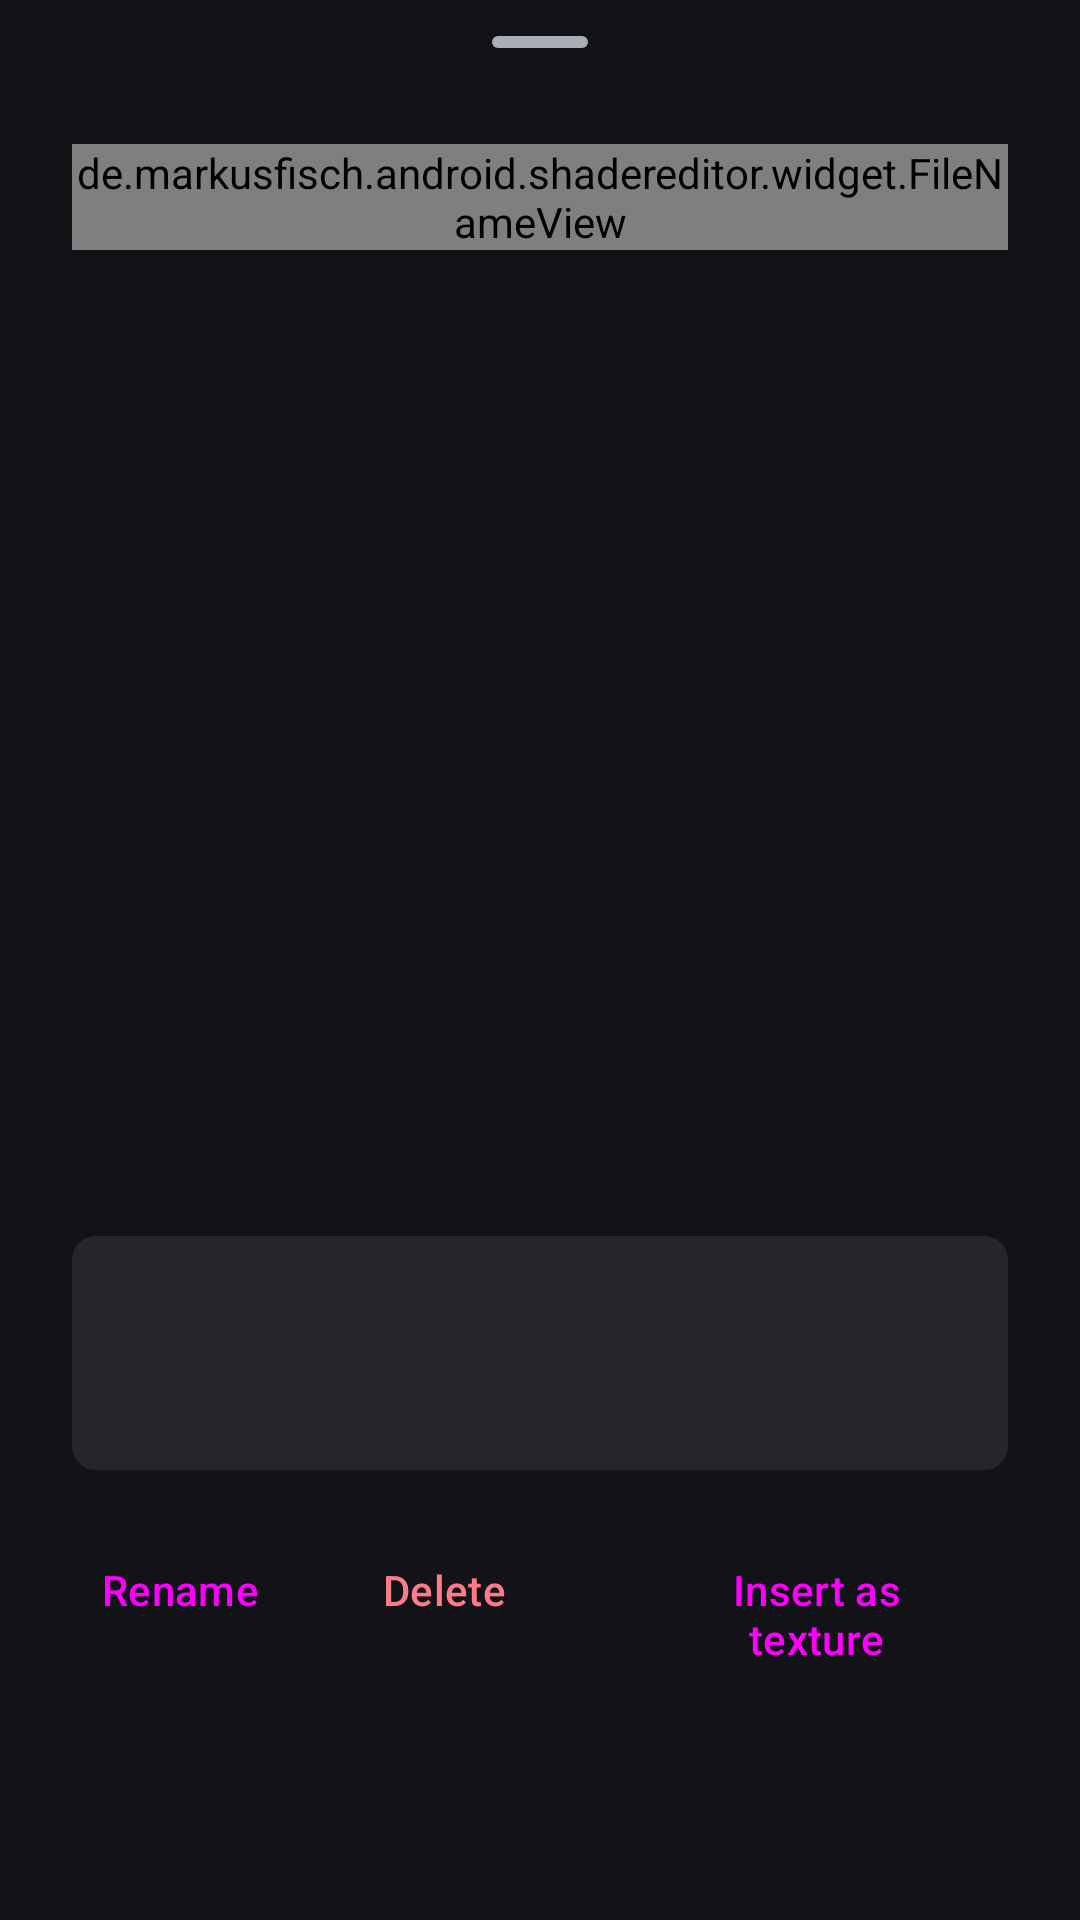

This screen was rendered from an Android layout file. Write that file and the resources it references.
<!-- AndroidManifest.xml: application theme Theme.ShaderEditor -->
<!-- res/layout/sheet_image.xml -->
<?xml version="1.0" encoding="utf-8"?>
<androidx.core.widget.NestedScrollView
	xmlns:android="http://schemas.android.com/apk/res/android"
	android:layout_width="match_parent"
	android:layout_height="wrap_content">

	<LinearLayout
		android:layout_width="match_parent"
		android:layout_height="wrap_content"
		android:orientation="vertical"
		android:paddingBottom="@dimen/se_margin_screen">

		<com.google.android.material.bottomsheet.BottomSheetDragHandleView
			android:layout_width="match_parent"
			android:layout_height="wrap_content" />

		<de.markusfisch.android.shadereditor.widget.FileNameView
			android:id="@+id/image_name"
			android:layout_width="match_parent"
			android:layout_height="wrap_content"
			android:layout_marginHorizontal="@dimen/se_margin_sheet"
			android:ellipsize="end"
			android:maxLines="1"
			android:textAppearance="?attr/textAppearanceTitleLarge" />

		<TextView
			android:id="@+id/image_where"
			android:layout_width="match_parent"
			android:layout_height="wrap_content"
			android:layout_marginHorizontal="@dimen/se_margin_sheet"
			android:layout_marginTop="4dp"
			android:textAppearance="?attr/textAppearanceBodyMedium"
			android:textColor="?attr/colorOnSurfaceVariant" />

		<ImageView
			android:id="@+id/image_picture"
			android:layout_width="match_parent"
			android:layout_height="240dp"
			android:layout_marginHorizontal="@dimen/se_margin_sheet"
			android:layout_marginTop="@dimen/se_margin_screen"
			android:importantForAccessibility="no"
			android:scaleType="fitCenter" />

		<TextView
			android:id="@+id/image_info"
			android:layout_width="match_parent"
			android:layout_height="wrap_content"
			android:layout_marginHorizontal="@dimen/se_margin_sheet"
			android:layout_marginTop="12dp"
			android:textAppearance="?attr/textAppearanceBodyLarge" />

		<LinearLayout
			android:id="@+id/image_insert_box"
			android:layout_width="match_parent"
			android:layout_height="wrap_content"
			android:layout_marginHorizontal="@dimen/se_margin_sheet"
			android:layout_marginTop="@dimen/se_margin_screen"
			android:background="@drawable/image_sheet_box"
			android:orientation="vertical"
			android:padding="@dimen/se_margin_screen">

			<TextView
				android:id="@+id/image_insert_says"
				android:layout_width="match_parent"
				android:layout_height="wrap_content"
				android:textAppearance="?attr/textAppearanceBodyMedium"
				android:textColor="?attr/colorOnSurfaceVariant" />

			<TextView
				android:id="@+id/image_insert_lines"
				android:layout_width="match_parent"
				android:layout_height="wrap_content"
				android:layout_marginTop="8dp"
				android:fontFamily="@font/jetbrains_mono"
				android:textAppearance="?attr/textAppearanceBodyMedium"
				android:textIsSelectable="true" />
		</LinearLayout>

		<TextView
			android:id="@+id/image_no_changes"
			android:layout_width="match_parent"
			android:layout_height="wrap_content"
			android:layout_marginHorizontal="@dimen/se_margin_sheet"
			android:layout_marginTop="@dimen/se_margin_screen"
			android:textAppearance="?attr/textAppearanceBodyMedium"
			android:textColor="?attr/colorOnSurfaceVariant"
			android:visibility="gone" />

		<LinearLayout
			android:layout_width="match_parent"
			android:layout_height="wrap_content"
			android:layout_marginTop="@dimen/se_margin_screen"
			android:gravity="end"
			android:orientation="horizontal"
			android:paddingHorizontal="16dp">

			<Button
				android:id="@+id/image_rename"
				style="?attr/borderlessButtonStyle"
				android:layout_width="wrap_content"
				android:layout_height="wrap_content"
				android:text="@string/nav_rename" />

			<Button
				android:id="@+id/image_delete"
				style="?attr/borderlessButtonStyle"
				android:layout_width="wrap_content"
				android:layout_height="wrap_content"
				android:text="@string/nav_delete"
				android:textColor="?attr/colorError" />

			<Button
				android:id="@+id/image_insert"
				android:layout_width="wrap_content"
				android:layout_height="wrap_content"
				android:layout_marginStart="8dp"
				android:text="@string/nav_insert_texture" />
		</LinearLayout>
	</LinearLayout>
</androidx.core.widget.NestedScrollView>
<!-- resources referenced by this layout -->
<resources>
  <dimen name="se_margin_screen">16dp</dimen>
  <dimen name="se_margin_sheet">24dp</dimen>
  <!-- drawable image_sheet_box (drawable) -->
  <?xml version="1.0" encoding="utf-8"?>
  <shape xmlns:android="http://schemas.android.com/apk/res/android"
  	android:shape="rectangle">
  	<corners android:radius="@dimen/se_corner" />
  	<solid android:color="?attr/colorSurfaceContainerHighest" />
  </shape>
  <string name="nav_delete">Delete</string>
  <string name="nav_insert_texture">Insert as texture</string>
  <string name="nav_rename">Rename</string>
  <dimen name="se_corner">8dp</dimen>
  <style name="PreferenceTheme" parent="PreferenceThemeOverlay">
  		<item name="switchPreferenceCompatStyle">@style/SwitchPreferenceTheme</item>
  	</style>
  <style name="ButtonTheme" parent="Widget.Material3.Button">
  		<item name="iconTint">@color/menu_item_selector</item>
  		<item name="rippleColor">?attr/colorControlHighlight</item>
  	</style>
  <color name="se_accent">#6cb6ff</color>
  <color name="se_on_accent">#04243d</color>
  <color name="se_accent_container">#244c72</color>
  <color name="se_on_accent_container">#d6eaff</color>
  <color name="se_on_surface_dim">#a9adb5</color>
  <color name="se_surface">#121316</color>
  <color name="se_surface_3">#24262c</color>
  <color name="se_on_surface">#ecedef</color>
  <color name="se_surface_1">#1a1b20</color>
  <color name="se_surface_2">#1f2126</color>
  <color name="se_outline">#6b7078</color>
  <color name="se_line">#17ffffff</color>
  <color name="se_error">#ff7b8a</color>
  <dimen name="se_corner_container">16dp</dimen>
  <style name="Widget.ShaderEditor.Spinner" parent="Widget.AppCompat.Spinner">
  		<item name="android:popupBackground">@drawable/background_popup</item>
  	</style>
  <style name="Widget.ShaderEditor.Button" parent="Widget.Material3.Button">
  		<item name="shapeAppearance">?attr/shapeAppearanceCornerSmall</item>
  	</style>
  <style name="Widget.ShaderEditor.Button.TonalButton" parent="Widget.Material3.Button.TonalButton">
  		<item name="shapeAppearance">?attr/shapeAppearanceCornerSmall</item>
  	</style>
  <style name="Widget.ShaderEditor.Button.OutlinedButton" parent="Widget.Material3.Button.OutlinedButton">
  		<item name="shapeAppearance">?attr/shapeAppearanceCornerSmall</item>
  	</style>
  <style name="Widget.ShaderEditor.Button.TextButton" parent="Widget.Material3.Button.TextButton">
  		<item name="shapeAppearance">?attr/shapeAppearanceCornerSmall</item>
  	</style>
  <style name="ThemeOverlay.ShaderEditor.Dialog.Alert" parent="ThemeOverlay.Material3.Dialog.Alert">
  		<item name="android:windowBackground">@drawable/background_dialog</item>
  		<item name="android:backgroundDimAmount">@dimen/se_dialog_dim</item>
  		<item name="buttonBarButtonStyle">@style/Widget.ShaderEditor.Button.TextButton.Dialog.Flush</item>
  	</style>
  <style name="ThemeOverlay.ShaderEditor.BottomSheetDialog" parent="ThemeOverlay.Material3.BottomSheetDialog">
  		<item name="android:backgroundDimAmount">@dimen/se_dialog_dim</item>
  	</style>
  <style name="SwitchPreferenceTheme" parent="Preference.SwitchPreferenceCompat.Material">
  		<item name="widgetLayout">@layout/preference_material_switch</item>
  	</style>
  <dimen name="se_hairline">1dp</dimen>
  <item name="se_dialog_dim" format="float" type="dimen">0.6</item>
  <style name="Widget.ShaderEditor.Button.TextButton.Dialog" parent="Widget.Material3.Button.TextButton.Dialog">
  		<item name="shapeAppearance">?attr/shapeAppearanceCornerSmall</item>
  	</style>
  <style name="Widget.ShaderEditor.Button.TextButton.Dialog.Flush" parent="Widget.Material3.Button.TextButton.Dialog.Flush">
  		<item name="shapeAppearance">?attr/shapeAppearanceCornerSmall</item>
  	</style>
  <!-- drawable background_dialog (drawable) -->
  <?xml version="1.0" encoding="utf-8"?>
  <inset xmlns:android="http://schemas.android.com/apk/res/android"
  	android:inset="16dp">
  	<shape>
  		<solid android:color="?attr/colorSurfaceContainerHigh" />
  		<corners android:radius="@dimen/se_corner_container" />
  	</shape>
  </inset>
</resources>
